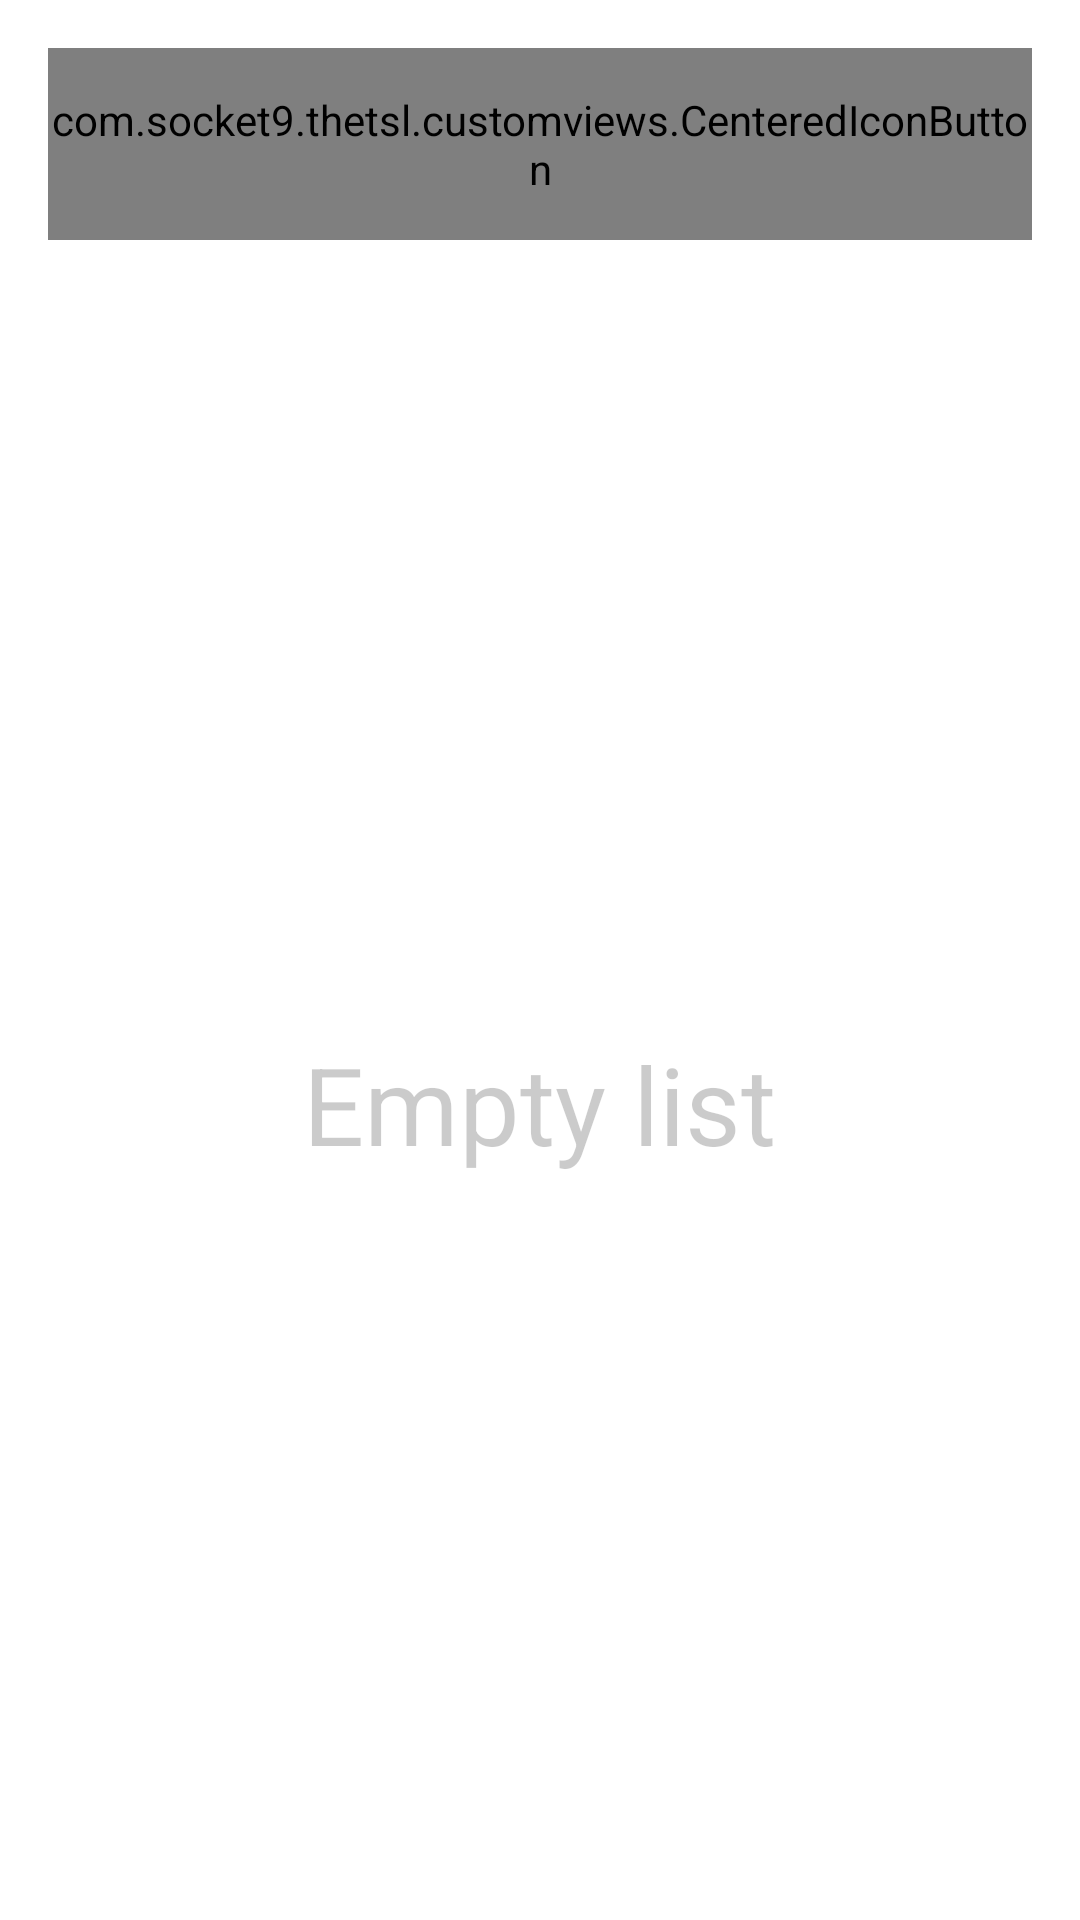

This screen was rendered from an Android layout file. Write that file and the resources it references.
<!-- AndroidManifest.xml: application theme AppTheme -->
<!-- res/layout/fragment_car_tracking.xml -->
<?xml version="1.0" encoding="utf-8"?>
<LinearLayout xmlns:android="http://schemas.android.com/apk/res/android"
    android:layout_width="match_parent"
    android:layout_height="match_parent"
    xmlns:app="http://schemas.android.com/apk/res-auto"
    android:background="@color/white"
    android:orientation="vertical">

    
    <FrameLayout
        android:layout_width="match_parent"
        android:layout_height="wrap_content"
        android:padding="@dimen/activity_horizontal_margin">

        <com.socket9.thetsl.customviews.CenteredIconButton
            android:id="@+id/btnAddService"
            android:layout_width="match_parent"
            android:layout_height="@dimen/button_64"
            android:theme="@style/BaseButton.Primary"
            android:text="@string/fragment.car.tracking.add.new.car"
            fontPath="fonts/samakarn/Samakarn-Bold.ttf"
            android:drawableStart="@drawable/ic_action_add"
            android:drawablePadding="8dp"
            android:gravity="center"
            android:layout_gravity="center" />

    </FrameLayout>

    <FrameLayout
        android:layout_width="match_parent"
        android:layout_height="0dp"
        android:layout_weight="1">

        <include layout="@layout/layout_empty_states"/>

        
        <android.support.v7.widget.RecyclerView
            android:id="@+id/recyclerView"
            android:layout_marginTop="16dp"
            android:layout_width="match_parent"
            android:layout_height="wrap_content"/>

    </FrameLayout>



</LinearLayout>
<!-- res/layout/layout_empty_states.xml (included above) -->
<?xml version="1.0" encoding="utf-8"?>
<TextView
    xmlns:android="http://schemas.android.com/apk/res/android"
    xmlns:tools="http://schemas.android.com/tools"
    android:id="@+id/tvEmpty"
    android:layout_height="wrap_content"
    android:layout_width="wrap_content"
    android:layout_gravity="center"
    android:text="@string/fragment.service.empty.list"
    android:textSize="36sp"
    android:alpha="0.38"
    tools:showIn="@layout/fragment_service"/>
<!-- res/layout/fragment_service.xml (included above) -->
<?xml version="1.0" encoding="utf-8"?>
<LinearLayout xmlns:android="http://schemas.android.com/apk/res/android"
    android:layout_width="match_parent"
    android:layout_height="match_parent"
    xmlns:app="http://schemas.android.com/apk/res-auto"
    android:background="@color/white"
    android:orientation="vertical">

    
    <FrameLayout
        android:layout_width="match_parent"
        android:layout_height="wrap_content"
        android:padding="@dimen/activity_horizontal_margin">

        <com.socket9.thetsl.customviews.CenteredIconButton
            android:id="@+id/btnAddService"
            android:layout_width="match_parent"
            android:layout_height="wrap_content"
            android:theme="@style/BaseButton.Primary"
            android:text="@string/fragment.service.add.new.service"
            fontPath="fonts/samakarn/Samakarn-Bold.ttf"
            android:drawableStart="@drawable/ic_action_add"
            android:drawablePadding="8dp"
            android:padding="16dp"
            android:layout_gravity="center" />

    </FrameLayout>

    
    <LinearLayout
        android:layout_width="match_parent"
        android:layout_height="wrap_content"
        android:layout_marginLeft="18dp"
        android:layout_marginRight="18dp"
        android:orientation="horizontal">

        <Button
            android:id="@+id/btnLeft"
            android:layout_width="0dp"
            android:layout_height="wrap_content"
            android:text="@string/fragment.service.first"
            android:layout_marginRight="-4dp"
            android:textColor="@android:color/white"
            android:background="@drawable/button_corner_left"
            android:layout_weight="1"/>

        <Button
            android:id="@+id/btnRight"
            android:layout_width="0dp"
            android:layout_height="wrap_content"
            android:layout_marginLeft="-4dp"
            android:text="@string/fragment.service.last"
            android:background="@drawable/button_corner_right_white"
            android:layout_weight="1"/>
        
    </LinearLayout>

    <FrameLayout
        android:layout_width="match_parent"
        android:layout_height="0dp"
        android:layout_weight="1">

        <include layout="@layout/layout_empty_states"/>

        <android.support.v7.widget.RecyclerView
            android:id="@+id/recyclerView"
            android:layout_marginTop="16dp"
            android:layout_width="match_parent"
            android:layout_height="match_parent"/>

    </FrameLayout>



</LinearLayout>
<!-- resources referenced by this layout -->
<resources>
  <dimen name="activity_horizontal_margin">16dp</dimen>
  <dimen name="button_64">64dp</dimen>
  <!-- drawable button_corner_left (drawable) -->
  <?xml version="1.0" encoding="utf-8"?>
  <shape xmlns:android="http://schemas.android.com/apk/res/android"
      android:shape="rectangle">
      <corners
          android:bottomLeftRadius="6dp"
          android:topLeftRadius="6dp" />
      <solid android:color="@color/colorPrimary" />
      
      
      
      <stroke
          android:width="2dp"
          android:color="@color/colorPrimary" />
  </shape>
  <!-- drawable button_corner_right_white (drawable) -->
  <?xml version="1.0" encoding="utf-8"?>
  <shape xmlns:android="http://schemas.android.com/apk/res/android"
      android:shape="rectangle">
      <corners
          android:bottomRightRadius="6dp"
          android:topRightRadius="6dp" />
      <solid android:color="@color/colorTextPrimary" />
      
      
      
      <stroke
          android:width="2dp"
          android:color="@color/colorPrimary" />
  </shape>
  <string name="fragment.car.tracking.add.new.car">Add new car</string>
  <string name="fragment.service.add.new.service">Add new service</string>
  <string name="fragment.service.empty.list">Empty list</string>
  <string name="fragment.service.first">current service</string>
  <string name="fragment.service.last">service history</string>
  <style name="BaseButton.Primary">
          <item name="colorButtonNormal">@color/colorPrimary</item>
          <item name="colorAccent">@color/colorPrimary</item>
      </style>
  <style name="AppTheme" parent="Theme.AppCompat.Light.NoActionBar">
          <item name="android:windowActionBar">false</item>
          <item name="colorPrimaryDark">@color/colorPrimary</item>
          <item name="colorButtonNormal">@color/colorTextPrimary</item>
          <item name="colorControlHighlight">@color/colorTextSecondary</item>
          <item name="colorPrimary">@color/colorPrimary</item>
          <item name="colorAccent">@color/colorPrimary</item>
          <item name="md_medium_font">samakarn/Samakarn-Bold.ttf</item>
          <item name="md_regular_font">samakarn/Samakarn-Regular.ttf</item>
  
      </style>
  <color name="colorPrimary">#003150</color>
  <color name="colorTextPrimary">#fff</color>
  <color name="colorTextSecondary">#4D4F53</color>
  <!-- not gathered from this repository: default colours our renderer supplied (Android Studio template values) -->
  <color name="white">#FFFFFFFF</color>
</resources>
